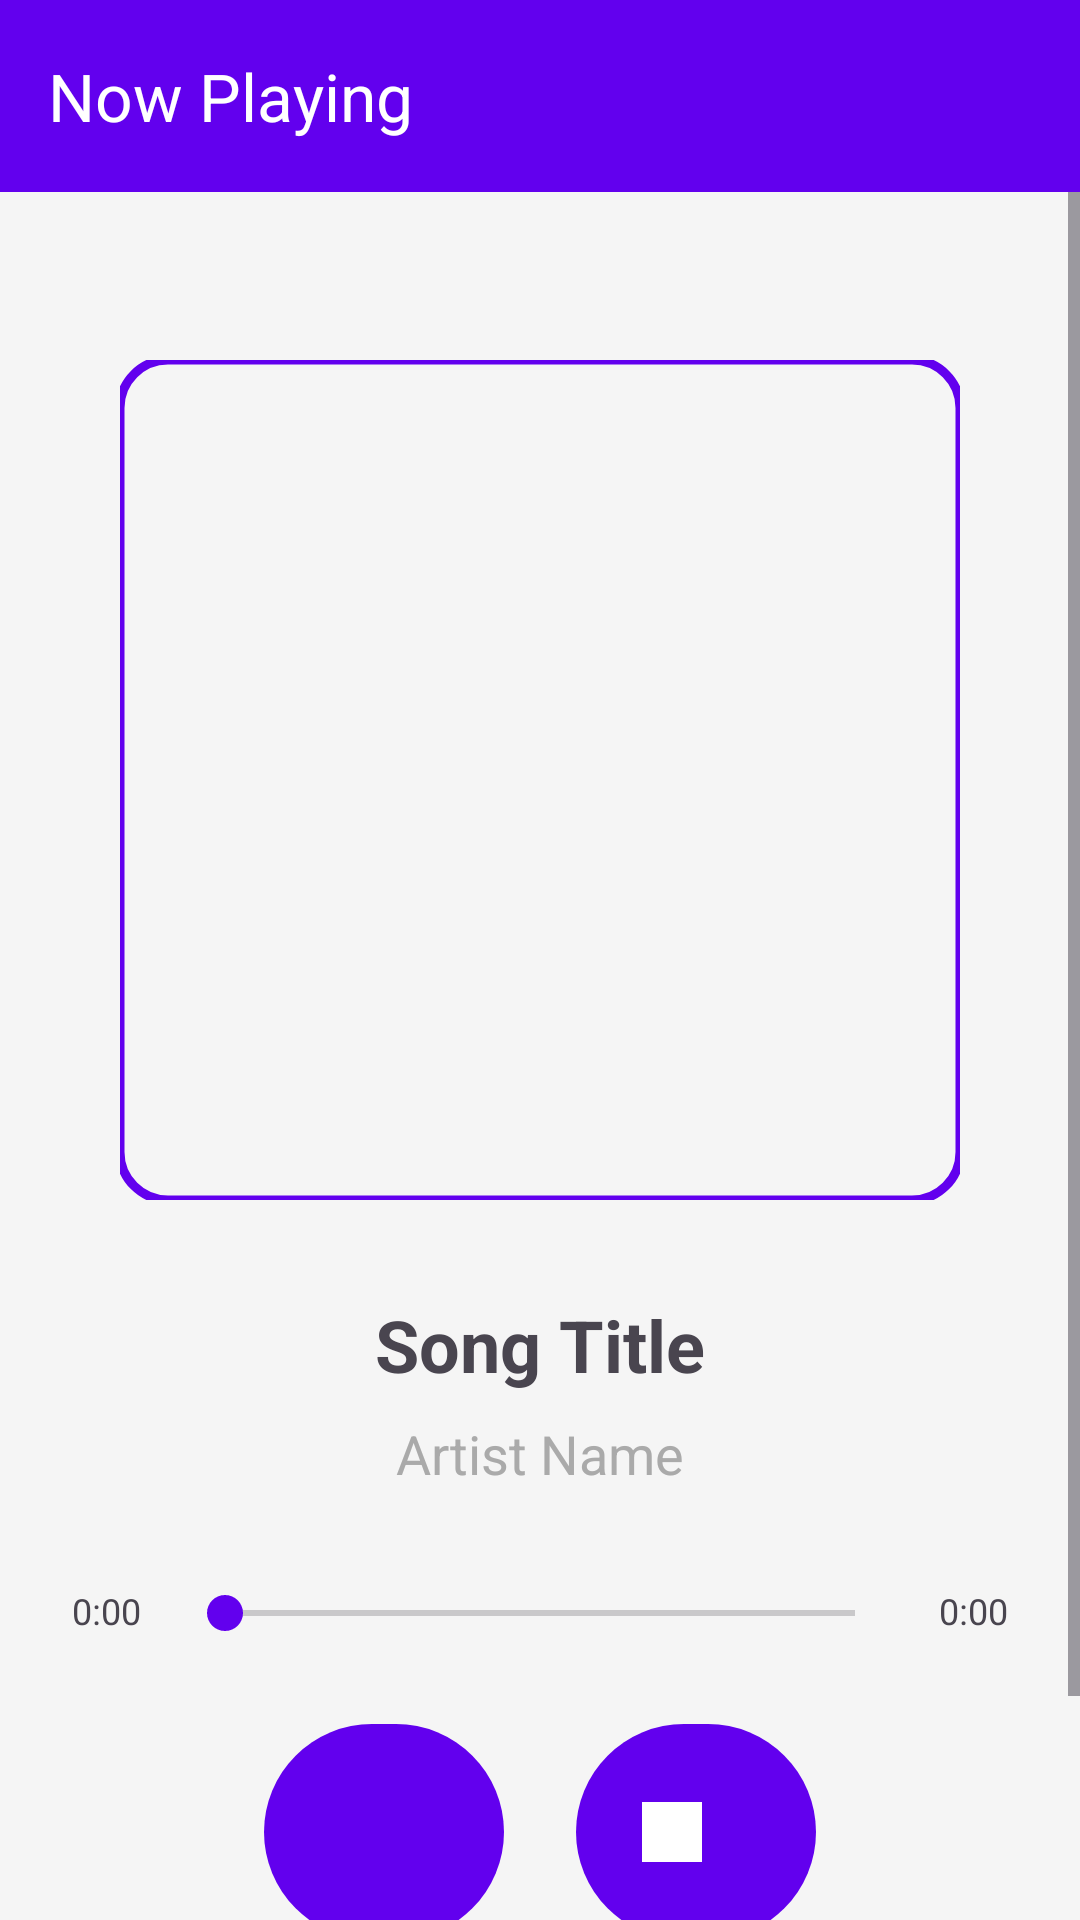

Reconstruct the res/layout file that produces this screen, plus the resources it refers to.
<!-- AndroidManifest.xml: application theme Theme.YouTubeMusicPlayer -->
<!-- res/layout/activity_player.xml -->
<?xml version="1.0" encoding="utf-8"?>
<androidx.constraintlayout.widget.ConstraintLayout
    xmlns:android="http://schemas.android.com/apk/res/android"
    xmlns:app="http://schemas.android.com/apk/res-auto"
    android:layout_width="match_parent"
    android:layout_height="match_parent"
    android:background="@color/background">

    <com.google.android.material.appbar.MaterialToolbar
        android:id="@+id/toolbar"
        android:layout_width="0dp"
        android:layout_height="?attr/actionBarSize"
        android:background="@color/primary"
        app:title="Now Playing"
        app:titleTextColor="@color/white"
        app:navigationIcon="@drawable/ic_back"
        app:layout_constraintTop_toTopOf="parent"
        app:layout_constraintStart_toStartOf="parent"
        app:layout_constraintEnd_toEndOf="parent" />

    <ScrollView
        android:layout_width="0dp"
        android:layout_height="0dp"
        app:layout_constraintTop_toBottomOf="@id/toolbar"
        app:layout_constraintBottom_toBottomOf="parent"
        app:layout_constraintStart_toStartOf="parent"
        app:layout_constraintEnd_toEndOf="parent">

        <LinearLayout
            android:layout_width="match_parent"
            android:layout_height="wrap_content"
            android:orientation="vertical"
            android:padding="24dp"
            android:gravity="center">

            
            <com.google.android.material.imageview.ShapeableImageView
                android:id="@+id/albumArtImage"
                android:layout_width="280dp"
                android:layout_height="280dp"
                android:layout_marginTop="32dp"
                android:layout_marginBottom="32dp"
                android:scaleType="centerCrop"
                android:src="@drawable/ic_play"
                app:shapeAppearanceOverlay="@style/RoundedCornerLarge"
                app:strokeColor="@color/primary"
                app:strokeWidth="3dp" />

            
            <com.google.android.material.textview.MaterialTextView
                android:id="@+id/songTitle"
                android:layout_width="match_parent"
                android:layout_height="wrap_content"
                android:text="Song Title"
                android:textSize="24sp"
                android:textStyle="bold"
                android:gravity="center"
                android:layout_marginBottom="8dp"
                android:maxLines="2"
                android:ellipsize="end" />

            
            <com.google.android.material.textview.MaterialTextView
                android:id="@+id/artistName"
                android:layout_width="match_parent"
                android:layout_height="wrap_content"
                android:text="Artist Name"
                android:textSize="18sp"
                android:gravity="center"
                android:textColor="@android:color/darker_gray"
                android:layout_marginBottom="32dp" />

            
            <LinearLayout
                android:layout_width="match_parent"
                android:layout_height="wrap_content"
                android:orientation="horizontal"
                android:layout_marginBottom="24dp">

                <com.google.android.material.textview.MaterialTextView
                    android:id="@+id/currentTimeText"
                    android:layout_width="wrap_content"
                    android:layout_height="wrap_content"
                    android:text="0:00"
                    android:textSize="12sp"
                    android:layout_marginEnd="12dp" />

                <SeekBar
                    android:id="@+id/seekBar"
                    android:layout_width="0dp"
                    android:layout_height="wrap_content"
                    android:layout_weight="1"
                    android:max="100"
                    android:progress="0"
                    android:progressTint="@color/primary"
                    android:thumbTint="@color/primary" />

                <com.google.android.material.textview.MaterialTextView
                    android:id="@+id/totalTimeText"
                    android:layout_width="wrap_content"
                    android:layout_height="wrap_content"
                    android:text="0:00"
                    android:textSize="12sp"
                    android:layout_marginStart="12dp" />

            </LinearLayout>

            
            <LinearLayout
                android:layout_width="match_parent"
                android:layout_height="wrap_content"
                android:orientation="horizontal"
                android:gravity="center"
                android:layout_marginBottom="16dp">

                <com.google.android.material.button.MaterialButton
                    android:id="@+id/playPauseButton"
                    android:layout_width="80dp"
                    android:layout_height="80dp"
                    android:layout_marginEnd="24dp"
                    app:icon="@drawable/ic_play"
                    app:iconGravity="textStart"
                    app:iconSize="40dp"
                    app:cornerRadius="40dp"
                    style="@style/Widget.Material3.Button.Icon" />

                <com.google.android.material.button.MaterialButton
                    android:id="@+id/stopButton"
                    android:layout_width="80dp"
                    android:layout_height="80dp"
                    app:icon="@drawable/ic_stop"
                    app:iconGravity="textStart"
                    app:iconSize="40dp"
                    app:cornerRadius="40dp"
                    style="@style/Widget.Material3.Button.Icon" />

            </LinearLayout>

            
            <com.google.android.material.progressindicator.LinearProgressIndicator
                android:id="@+id/loadingProgress"
                android:layout_width="match_parent"
                android:layout_height="wrap_content"
                android:visibility="gone"
                android:indeterminate="true" />

            
            <com.google.android.material.textview.MaterialTextView
                android:id="@+id/statusText"
                android:layout_width="match_parent"
                android:layout_height="wrap_content"
                android:text=""
                android:textSize="14sp"
                android:gravity="center"
                android:layout_marginTop="16dp"
                android:textColor="@android:color/darker_gray" />

        </LinearLayout>

    </ScrollView>

</androidx.constraintlayout.widget.ConstraintLayout>
<!-- resources referenced by this layout -->
<resources>
  <color name="background">#F5F5F5</color>
  <color name="primary">#6200EE</color>
  <color name="white">#FFFFFF</color>
  <!-- drawable ic_stop (drawable) -->
  <vector android:height="24dp" android:tint="#FFFFFF"
      android:viewportHeight="24" android:viewportWidth="24"
      android:width="24dp" xmlns:android="http://schemas.android.com/apk/res/android">
      <path android:fillColor="@android:color/white" android:pathData="M6,6h12v12H6z"/>
  </vector>
  <style name="RoundedCornerLarge">
          <item name="cornerFamily">rounded</item>
          <item name="cornerSize">16dp</item>
      </style>
  <style name="Theme.YouTubeMusicPlayer" parent="Theme.Material3.Light.NoActionBar">
          <item name="colorPrimary">@color/primary</item>
          <item name="colorPrimaryDark">@color/primary_dark</item>
          <item name="colorAccent">@color/accent</item>
          <item name="android:statusBarColor">@color/primary_dark</item>
      </style>
  <color name="primary_dark">#3700B3</color>
  <color name="accent">#03DAC5</color>
</resources>
